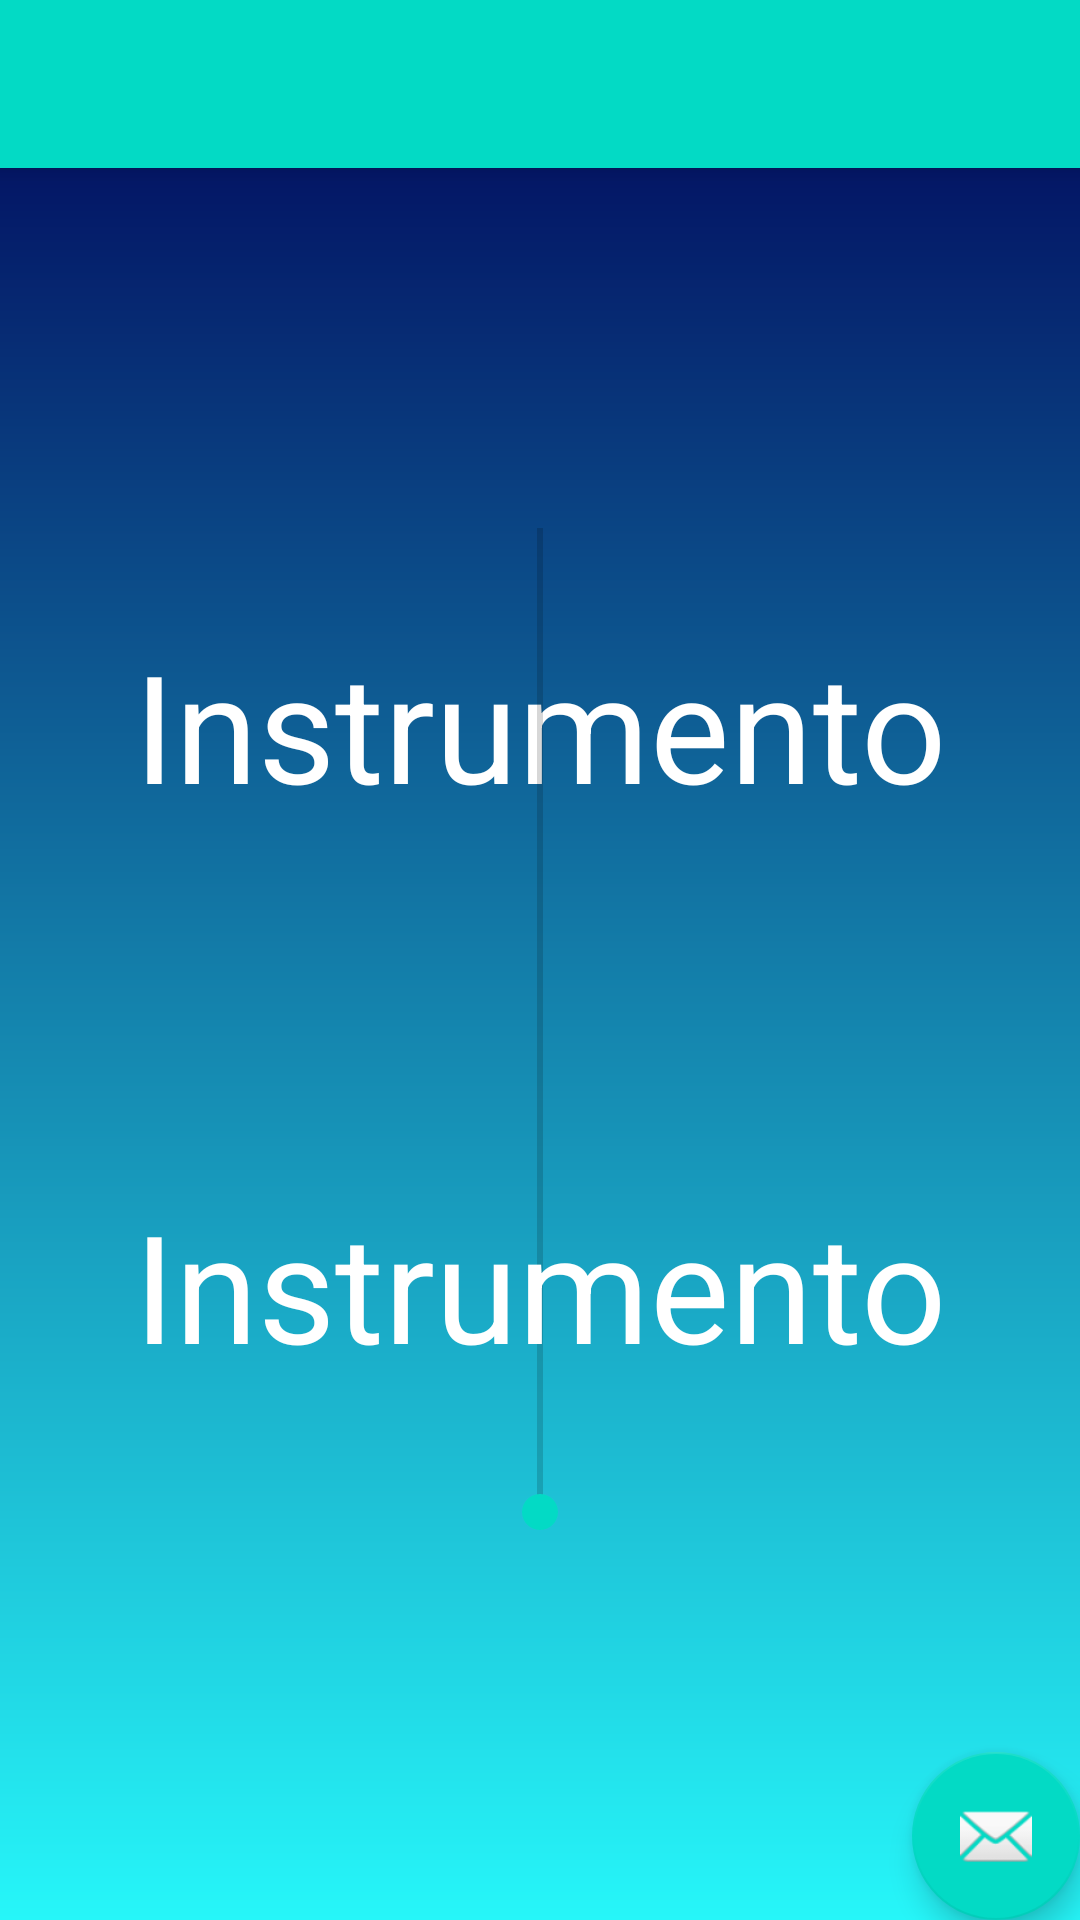

This screen was rendered from an Android layout file. Write that file and the resources it references.
<!-- AndroidManifest.xml: application theme AppTheme -->
<!-- res/layout/activity_vi_cu.xml -->
<?xml version="1.0" encoding="utf-8"?>
<android.support.design.widget.CoordinatorLayout xmlns:android="http://schemas.android.com/apk/res/android"
    xmlns:app="http://schemas.android.com/apk/res-auto"
    xmlns:tools="http://schemas.android.com/tools"
    android:layout_width="match_parent"
    android:layout_height="match_parent"
    android:fitsSystemWindows="true"
    tools:context="com.example.estudiante.cliente_final_castillacharria.ViCuAc">

    <android.support.design.widget.AppBarLayout
        android:layout_width="match_parent"
        android:layout_height="wrap_content"
        android:theme="@style/AppTheme.AppBarOverlay">

        <android.support.v7.widget.Toolbar
            android:id="@+id/toolbar"
            android:layout_width="match_parent"
            android:layout_height="?attr/actionBarSize"
            android:background="?attr/colorPrimary"
            app:popupTheme="@style/AppTheme.PopupOverlay" />

    </android.support.design.widget.AppBarLayout>

    <include layout="@layout/content_vi_cu" />

    <android.support.design.widget.FloatingActionButton
        android:id="@+id/fab"
        android:layout_width="wrap_content"
        android:layout_height="wrap_content"
        android:layout_gravity="bottom|end"
        android:layout_margin="@dimen/fab_margin"
        android:src="@android:drawable/ic_dialog_email" />

</android.support.design.widget.CoordinatorLayout>
<!-- res/layout/content_vi_cu.xml (included above) -->
<?xml version="1.0" encoding="utf-8"?>
<LinearLayout xmlns:android="http://schemas.android.com/apk/res/android"
    xmlns:app="http://schemas.android.com/apk/res-auto"
    xmlns:tools="http://schemas.android.com/tools"
    android:layout_width="match_parent"
    android:layout_height="match_parent"
    android:background="@drawable/gradiente"
    android:gravity="center_vertical"
    android:orientation="vertical">

    <TextView
        android:layout_width="match_parent"
        android:layout_height="wrap_content"
        android:layout_marginTop="30dp"
        android:gravity="center"
        android:text="Instrumento"
        android:textColor="#ffffff"
        android:textSize="50dp"
        android:id="@+id/instrumento"/>
    <SeekBar
        android:layout_width="match_parent"
        android:layout_height="50dp"
        android:layout_marginTop="40dp"
        android:rotation="270" />
    <TextView
        android:layout_width="match_parent"
        android:layout_height="wrap_content"
        android:layout_marginTop="30dp"
        android:gravity="center"
        android:text="Instrumento"
        android:textColor="#ffffff"
        android:textSize="50dp"
        android:id="@+id/instrumento"/>

</LinearLayout>
<!-- resources referenced by this layout -->
<resources>
  <!-- drawable gradiente (drawable) -->
  <shape xmlns:android="http://schemas.android.com/apk/res/android" android:shape="rectangle" >
      <gradient
          android:startColor="#26f6f9"
          android:centerColor="#137da9"
          android:endColor="#000057"
          android:angle="90"/>
      <corners
          android:radius="0dp"/>
  </shape>
  <style name="AppTheme.AppBarOverlay" parent="ThemeOverlay.AppCompat.Dark.ActionBar" />
  <style name="AppTheme.PopupOverlay" parent="ThemeOverlay.AppCompat.Light" />
  <style name="AppTheme" parent="Theme.AppCompat.Light.NoActionBar">
          
          <item name="colorPrimary">@color/colorAccent</item>
          <item name="android:statusBarColor">#000057</item>
          <item name="colorAccent">@color/colorAccent</item>
          <item name="android:navigationBarColor">#26f6f9</item>
      </style>
  <!-- not gathered from this repository: default colours our renderer supplied (Android Studio template values) -->
  <color name="colorAccent">#FF03DAC5</color>
</resources>
